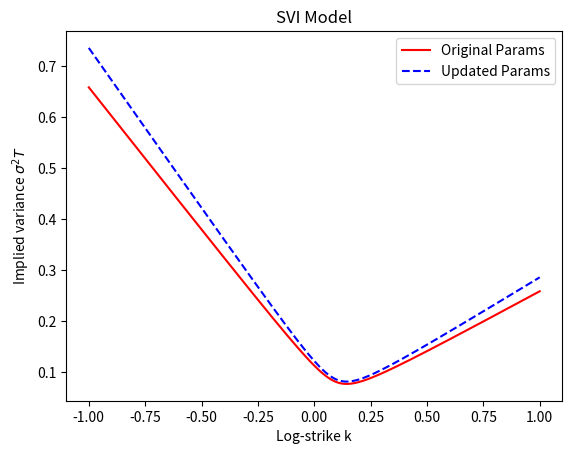

Write the Python code that produced this figure.
import numpy as np
import matplotlib.pyplot as plt

# Define the SVI function
def svi(params, k):
    a, b, rho, m, sigma = params['a'], params['b'], params['rho'], params['m'], params['sig']
    return a + b * (rho * (k - m) + np.sqrt((k - m)**2 + sigma**2))

# Define SVI parameters as a dictionary (equivalent to list in R)
svi_params = {'a': 0.04, 'b': 0.4, 'sig': 0.1, 'rho': -0.4, 'm': 0.1}

# Generate log-strike values
k_values = np.linspace(-1, 1, 400)

# Calculate implied variance using SVI for the first set of parameters
implied_variance = svi(svi_params, k_values)

# Plot the first SVI curve
plt.plot(k_values, implied_variance, color='red', label='Original Params')
plt.xlabel('Log-strike k')
plt.ylabel('Implied variance ' + r'$\sigma^2 T$')

# Update SVI parameters for the second curve
svi_params2 = svi_params.copy()
svi_params2['b'] = svi_params['b'] + 0.05

# Calculate implied variance using SVI for the second set of parameters
implied_variance2 = svi(svi_params2, k_values)

# Plot the second SVI curve
plt.plot(k_values, implied_variance2, color='blue', linestyle='--', label='Updated Params')

plt.legend()
plt.title('SVI Model')
plt.show()
